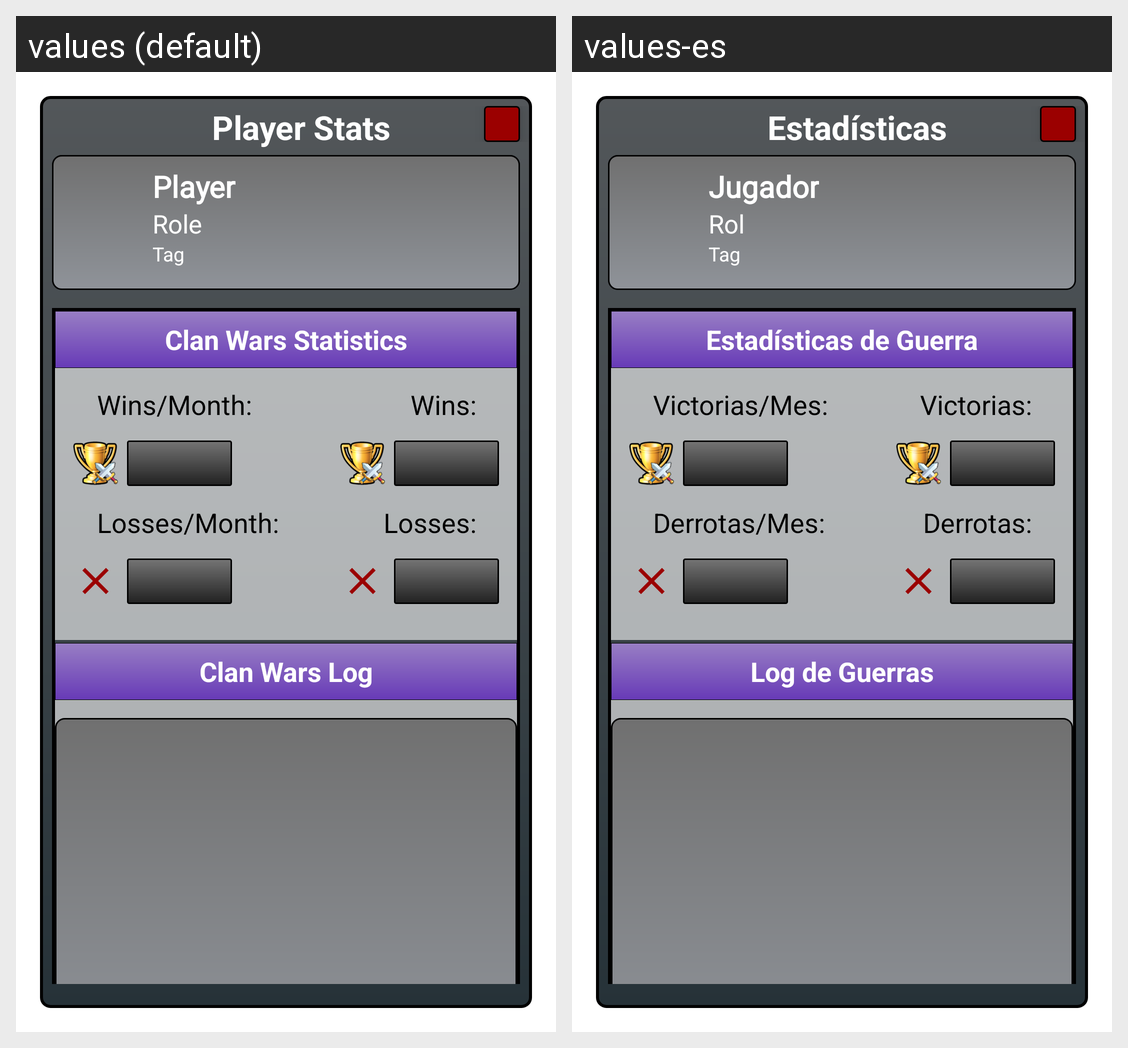

Here is an Android app screen in its default locale and in the app's own translations. Write out the translated-string differences for the strings that appear on this screen.
Android screen res/layout/activity_player_info.xml rendered under 2 locales, left to right: values (default), values-es. Device: Nexus 5 (rendered at 1080×1920; each locale shown at half size, 540×960, under a caption strip naming it); theme Theme.AppCompat.Dialog.
Strings drawn on this screen, with the default value and each locale's value (text and hints the layout hard-codes, and strings that could not be matched under every locale, appear in the picture but are not listed):

stats_title
  values: Player Stats
  values-es: Estadísticas

txtPlayer
  values: Player
  values-es: Jugador

txtRole
  values: Role
  values-es: Rol

txtTag
  values: Tag
  values-es: Tag

stats_wars_title
  values: Clan Wars Statistics
  values-es: Estadísticas de Guerra

winsMonth
  values: Wins/Month:
  values-es: Victorias/Mes:

totalWins
  values: Wins:
  values-es: Victorias:

lossesMonth
  values: Losses/Month:
  values-es: Derrotas/Mes:

totalLosses
  values: Losses:
  values-es: Derrotas:

stats_warlog_title
  values: Clan Wars Log
  values-es: Log de Guerras
